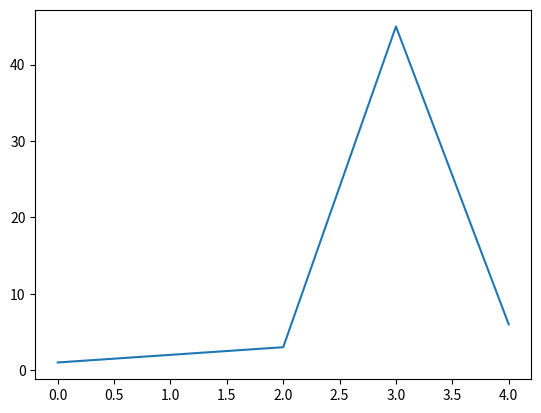

The script that saved this image:
import matplotlib.pyplot as plt
import numpy as np
from matplotlib import pylab

fig = plt.figure('Window title')
plt.plot([1,2,3,45,6])
plt.show()